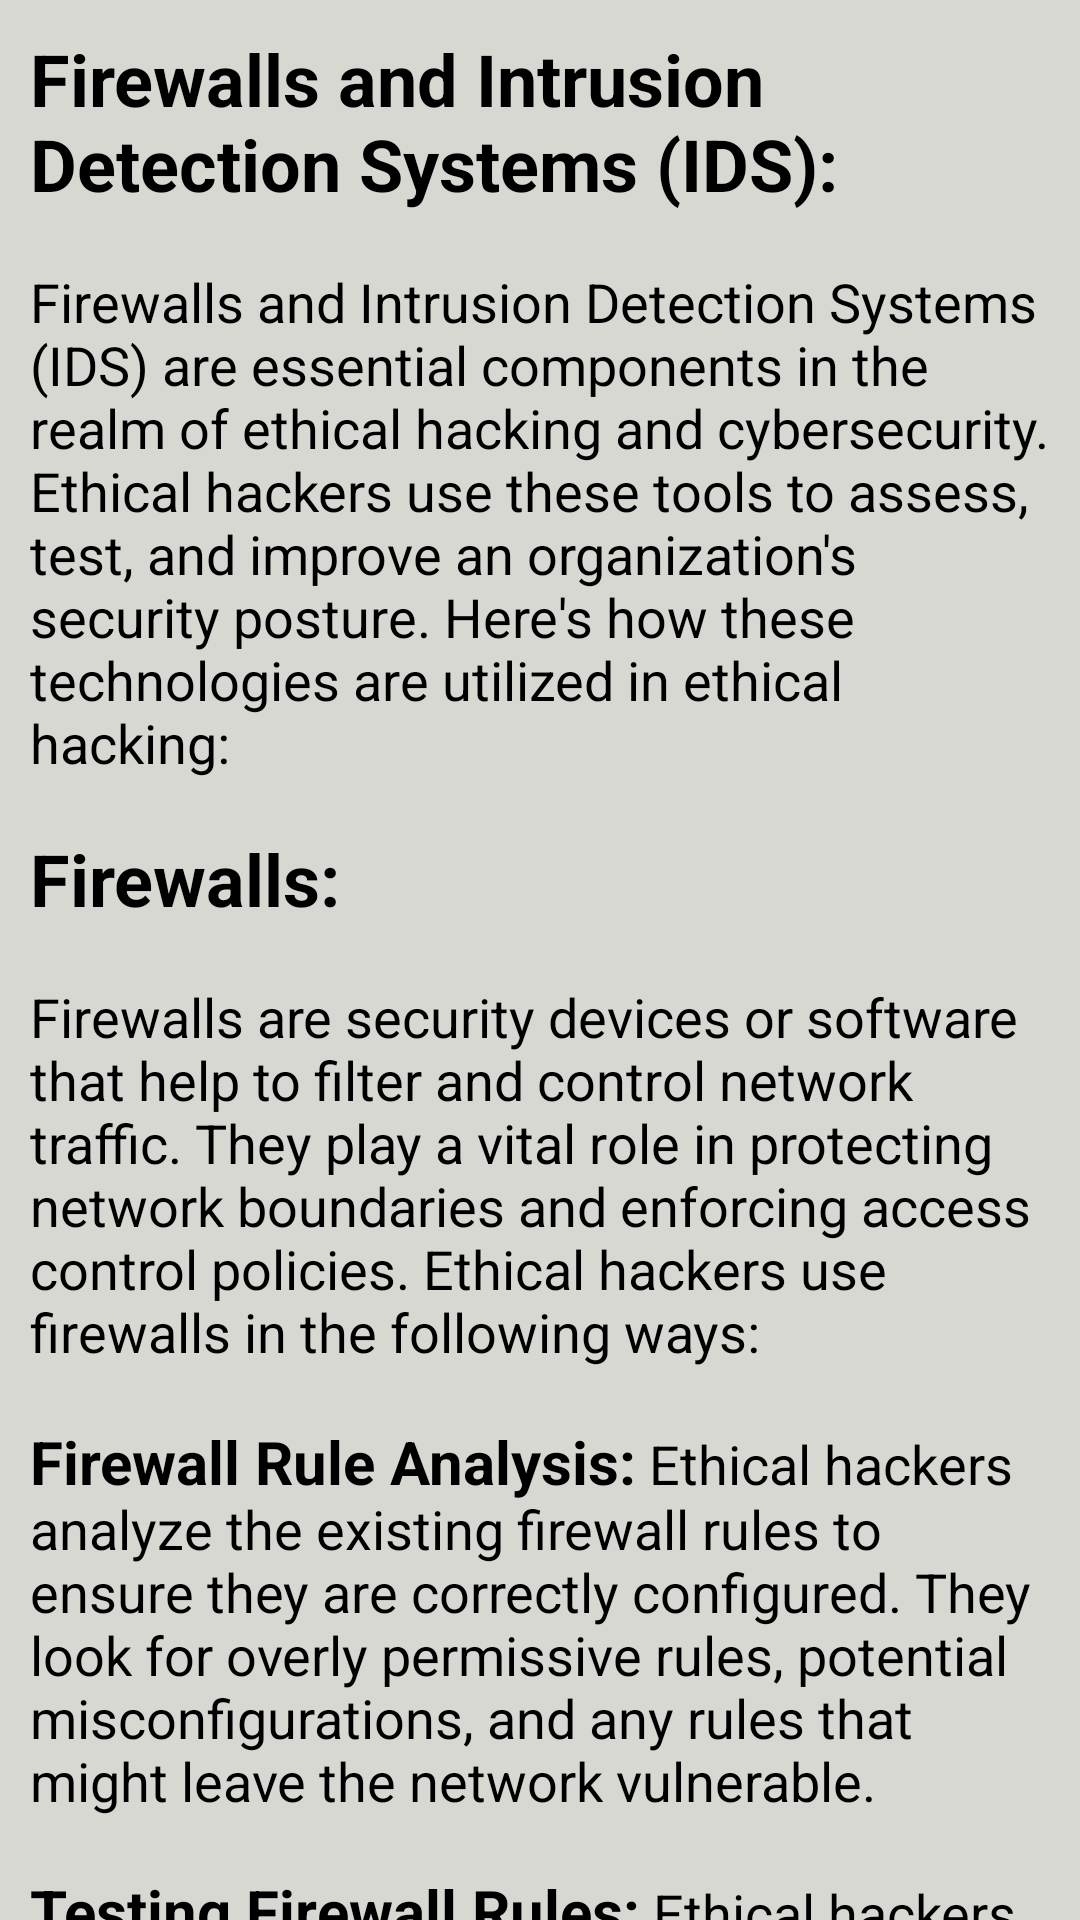

Write the Android layout XML for this screen, with the resource values it uses.
<!-- AndroidManifest.xml: application theme Theme.BlackHacker -->
<!-- res/layout/activity_firewall.xml -->
<?xml version="1.0" encoding="utf-8"?>
<RelativeLayout xmlns:android="http://schemas.android.com/apk/res/android"
    xmlns:app="http://schemas.android.com/apk/res-auto"
    xmlns:tools="http://schemas.android.com/tools"
    android:layout_width="match_parent"
    android:layout_height="match_parent"
    android:background="@color/bgColor"
    tools:context=".Activity.FirewallActivity">
    <androidx.core.widget.NestedScrollView
        android:layout_width="match_parent"
        android:layout_above="@id/banner_ads"
        android:layout_height="match_parent">
        <LinearLayout
            android:layout_width="match_parent"
            android:orientation="vertical"
            android:layout_height="match_parent">
            <TextView
                android:layout_width="wrap_content"
                android:layout_height="wrap_content"
                android:textSize="18sp"
                android:textColor="@color/black"
                android:padding="10dp"
                android:text="@string/firewall"/>
        </LinearLayout>
    </androidx.core.widget.NestedScrollView>
    <LinearLayout
        android:id="@+id/banner_ads"
        android:layout_width="match_parent"
        android:layout_height="wrap_content"
        android:layout_alignParentBottom="true"
        android:orientation="vertical" />
</RelativeLayout>
<!-- resources referenced by this layout -->
<resources>
  <color name="bgColor">#D8D8D3</color>
  <color name="black">#FF000000</color>
  <string name="firewall"><font size="24"><b>Firewalls and Intrusion Detection Systems (IDS): </b></font>\n\nFirewalls and Intrusion Detection Systems (IDS) are essential components in the realm of ethical hacking and cybersecurity. Ethical hackers use these tools to assess, test, and improve an organization\'s security posture. Here\'s how these technologies are utilized in ethical hacking:\n\n<font size="24"><b>Firewalls:</b></font>\n\nFirewalls are security devices or software that help to filter and control network traffic. They play a vital role in protecting network boundaries and enforcing access control policies. Ethical hackers use firewalls in the following ways:\n\n<font size="20"><b>Firewall Rule Analysis:</b></font> Ethical hackers analyze the existing firewall rules to ensure they are correctly configured. They look for overly permissive rules, potential misconfigurations, and any rules that might leave the network vulnerable.\n\n<font size="20"><b>Testing Firewall Rules:</b></font> Ethical hackers perform tests to identify potential bypasses or vulnerabilities in firewall rules. They check whether the firewall accurately blocks unwanted traffic and whether any loopholes or weaknesses can be exploited.\n\n<font size="20"><b>Stateful Inspection:</b></font> Ethical hackers evaluate the effectiveness of stateful inspection by testing the firewall\'s ability to understand the state of network connections. This can help uncover vulnerabilities that may be leveraged in attacks.\n\n<font size="20"><b>Application Layer Inspection:</b></font> They assess whether the firewall inspects traffic at the application layer, identifying and blocking potentially malicious content in protocols like HTTP or FTP.\n\n<font size="20"><b>Intrusion Prevention System (IPS) Evaluation:</b></font> Ethical hackers assess the effectiveness of an IPS that may be integrated with the firewall. They test the system\'s ability to detect and block known attack signatures.\n\n<font size="24"><b>Intrusion Detection Systems (IDS):</b></font>\n\nIDS are security systems that monitor network or system activities to identify and respond to suspicious or malicious activities. Ethical hackers use IDS in the following ways:\n\n<font size="20"><b>Signature-Based Analysis:</b></font> They assess the IDS\'s ability to detect known attack patterns by generating test traffic that simulates common attacks. This helps identify false positives and false negatives.\n\n<font size="20"><b>Anomaly-Based Analysis:</b></font> Ethical hackers generate network traffic patterns that differ from normal behavior to test the IDS\'s capability to detect anomalies that might indicate an attack.\n\n<font size="20"><b>Evasion Techniques:</b></font> They evaluate the IDS\'s resistance to evasion techniques, such as fragmentation or obfuscation, to determine if an attacker could potentially bypass the system.\n\n<font size="20"><b>Tuning and False Positive Reduction:</b></font> Ethical hackers work with the organization to fine-tune the IDS to reduce false positives while ensuring that it effectively detects real threats.\n\n<font size="20"><b>Response Validation:</b></font> After the IDS triggers alerts, ethical hackers validate whether the response mechanisms are correctly configured and appropriate. They ensure that the IDS can initiate countermeasures or trigger additional alerts, if needed.\n\nFirewalls and IDS are crucial tools for ethical hackers to assess an organization\'s perimeter security and to validate that these security measures are working as intended. Their assessments help organizations identify and mitigate potential weaknesses before malicious actors can exploit them.</string>
  <style name="Theme.BlackHacker" parent="Base.Theme.BlackHacker" />
</resources>
